Dataset: Dataset (GitHub, the-abood/AI-Powered-Self-Checkout-Systems-in-Retail-Environments). Classes: blue boost, pepsi, purple boost, quavers, red boost, tuna sandwich.

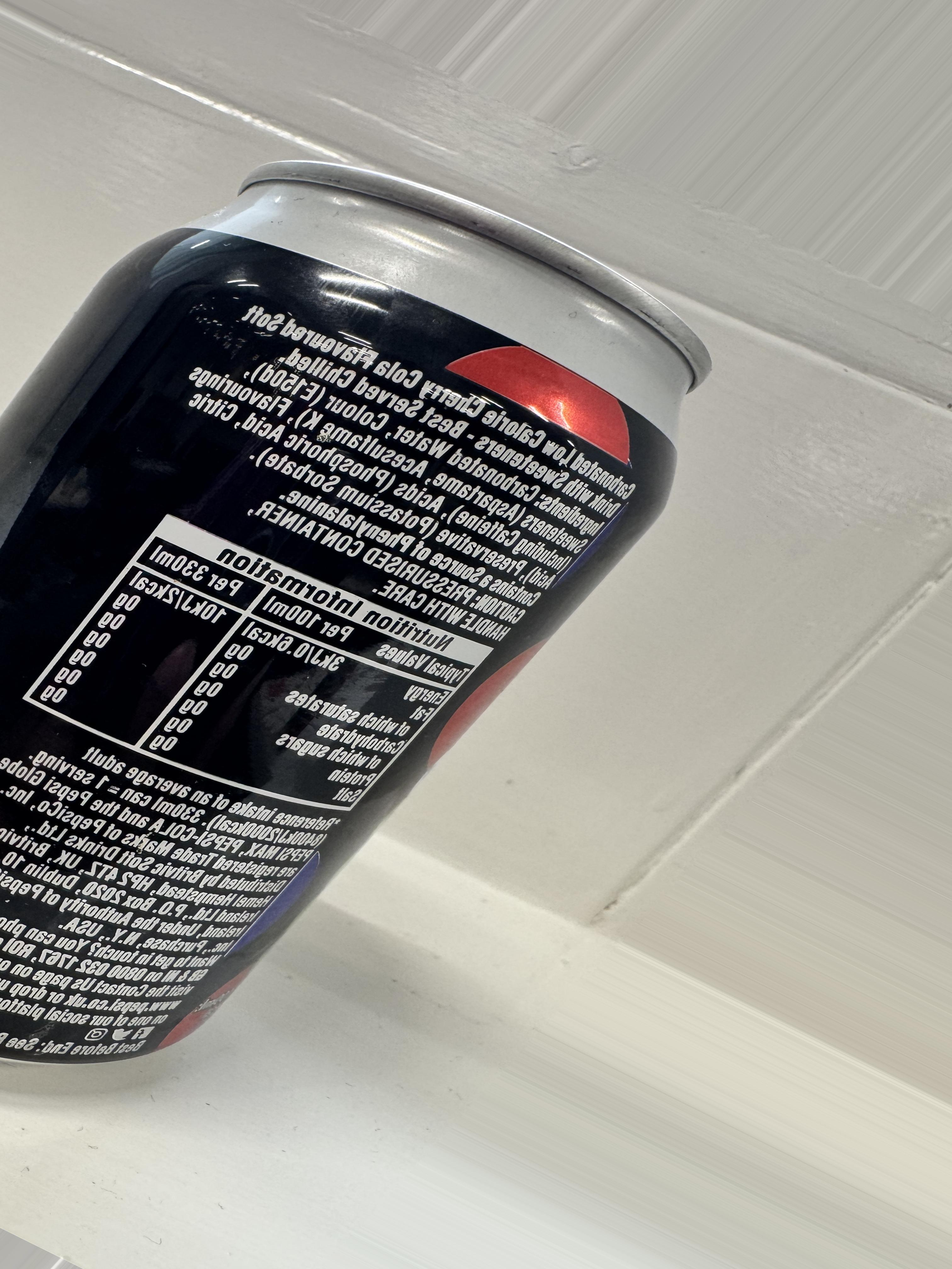
Label: pepsi

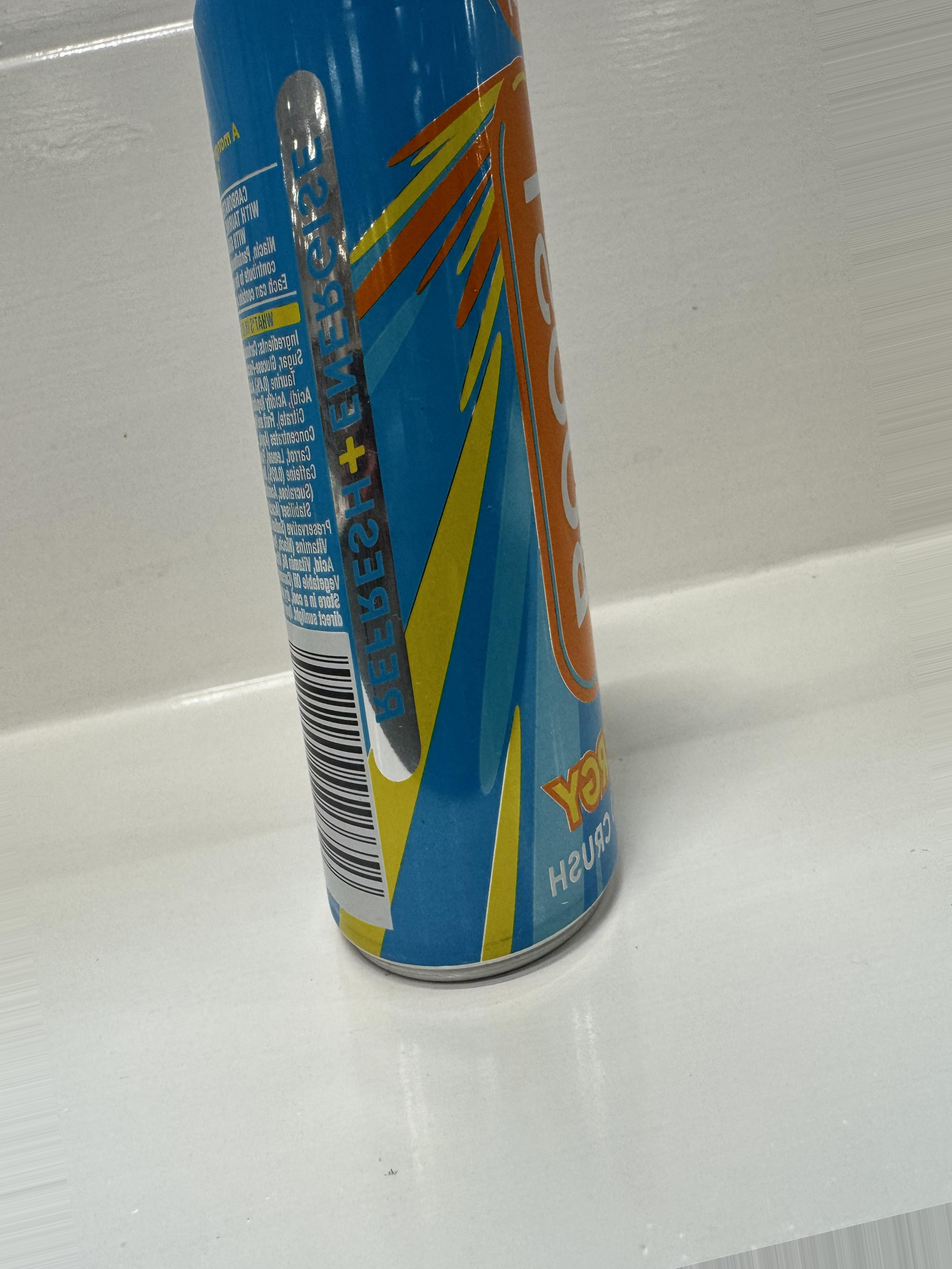
Label: blue boost

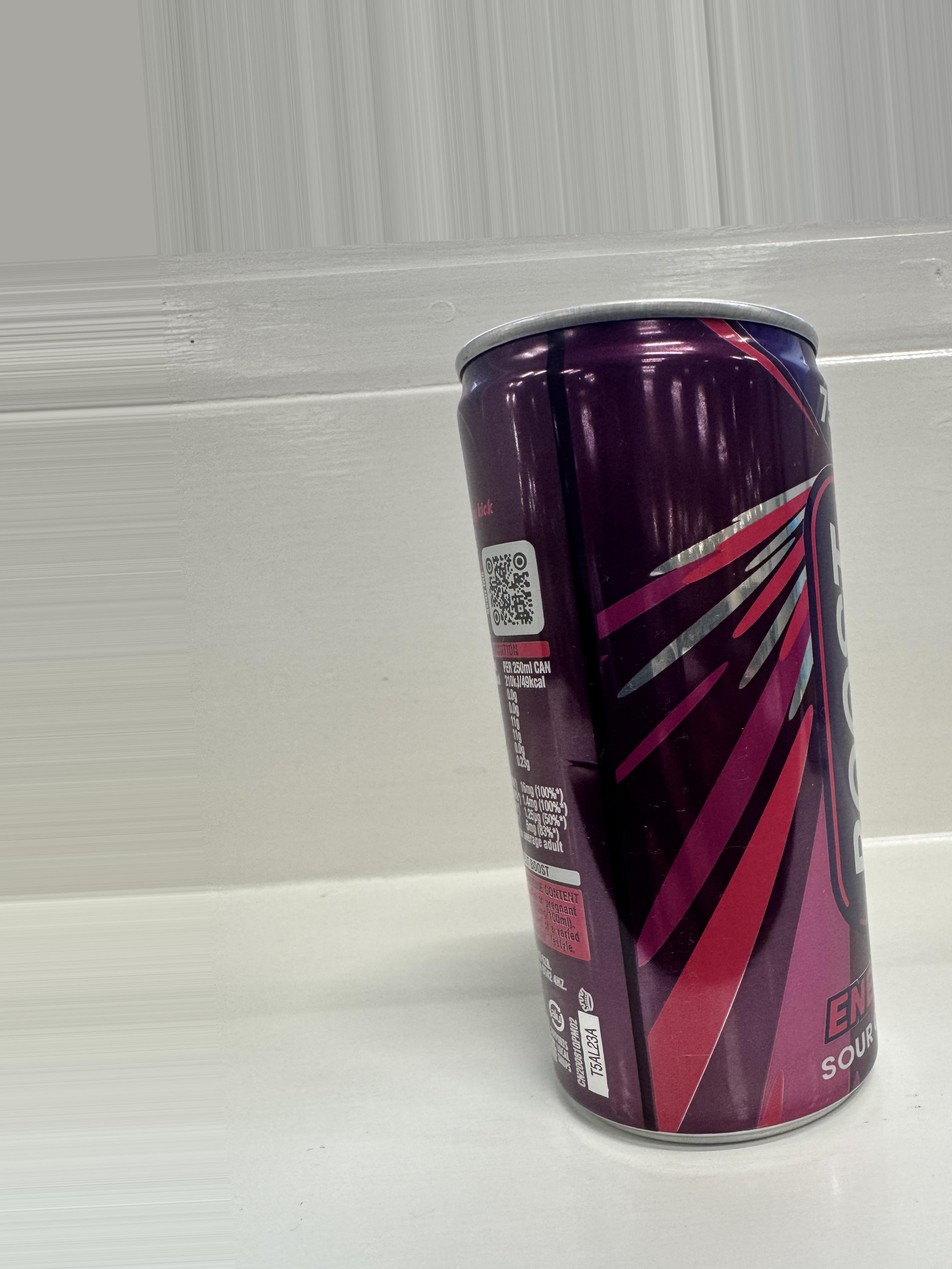
Label: purple boost

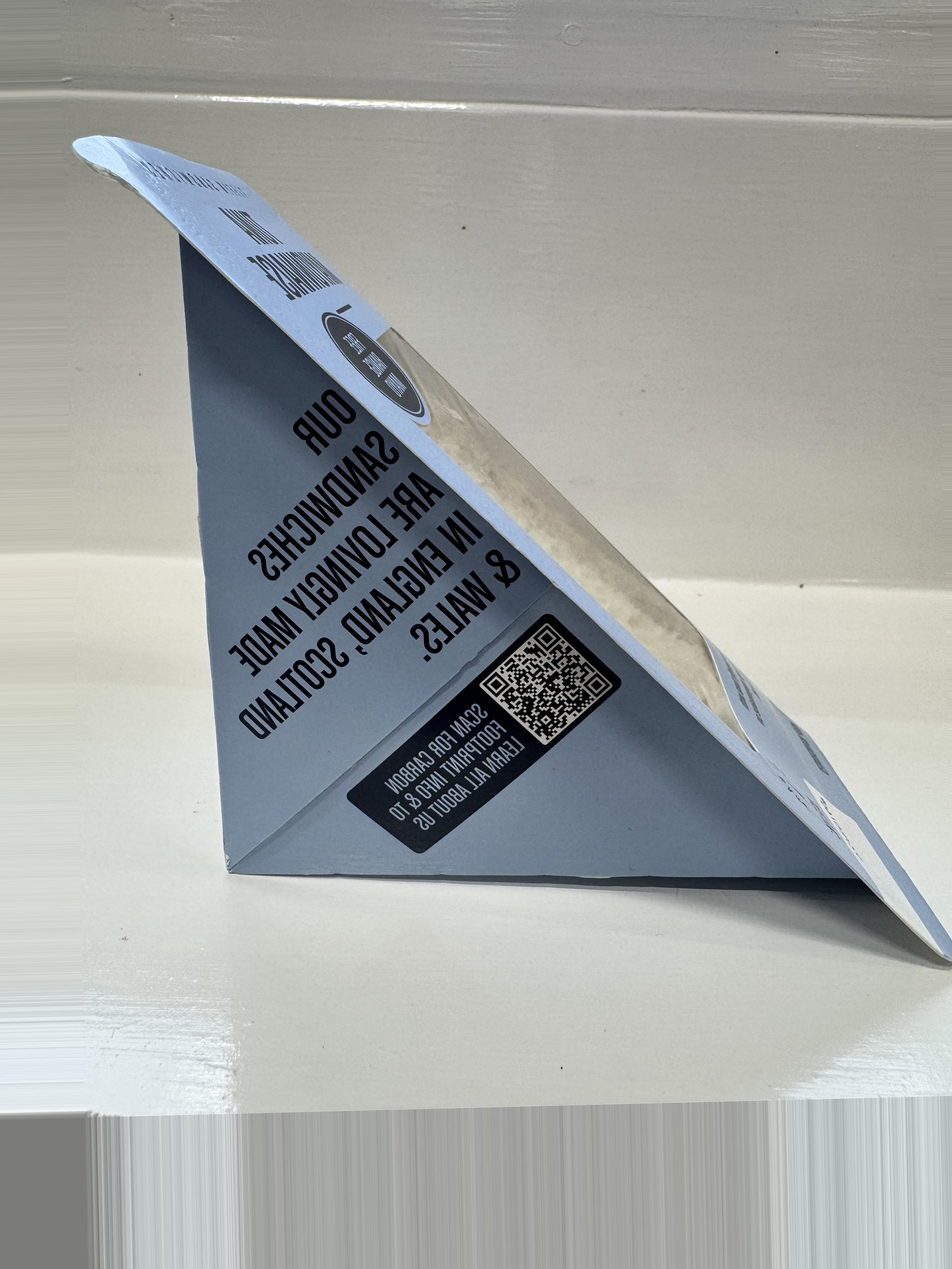
Label: tuna sandwich

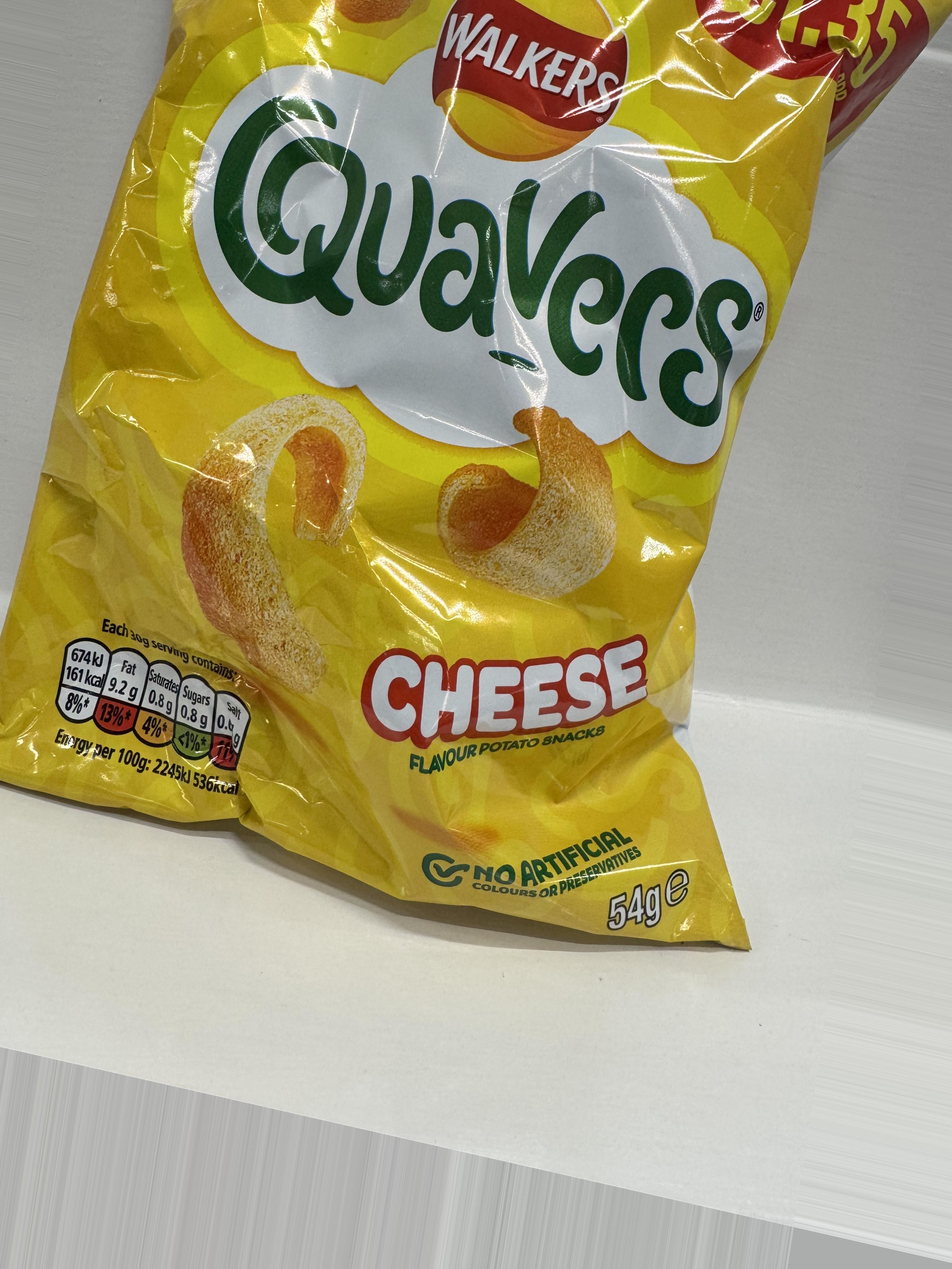
Label: quavers

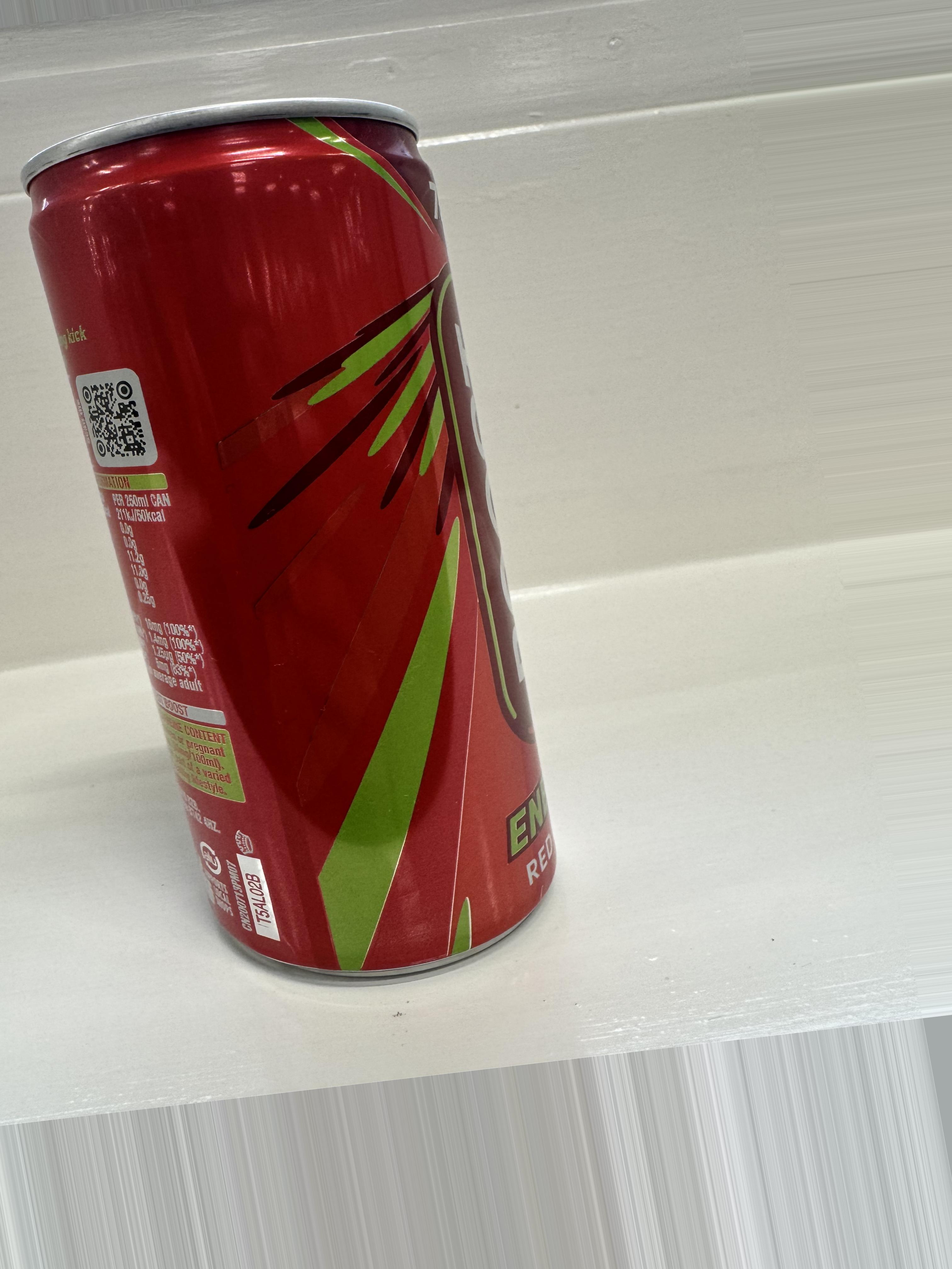
Label: red boost
